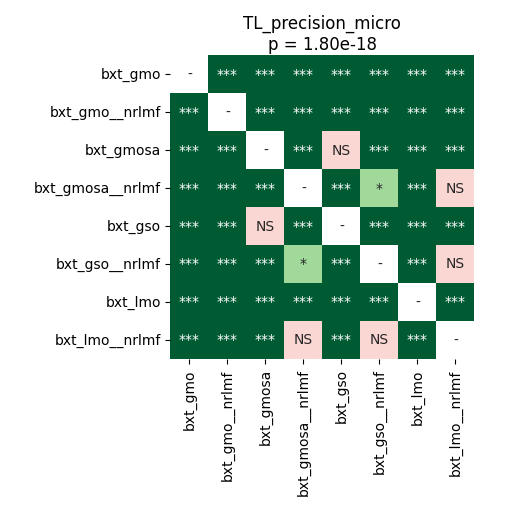

The data file committed next to this chart (first rows):
	bxt_gmo	bxt_gmo__nrlmf	bxt_gmosa	bxt_gmosa__nrlmf	bxt_gso	bxt_gso__nrlmf	bxt_lmo	bxt_lmo__nrlmf
bxt_gmo	1.0	3.715183423913044e-05	3.715183423913044e-05	3.715183423913044e-05	3.715183423913044e-05	7.120768229166667e-05	3.715183423913044e-05	3.715183423913044e-05
bxt_gmo__nrlmf	3.715183423913044e-05	1.0	3.715183423913044e-05	3.715183423913044e-05	3.715183423913044e-05	3.715183423913044e-05	3.715183423913044e-05	3.715183423913044e-05
bxt_gmosa	3.715183423913044e-05	3.715183423913044e-05	1.0	3.715183423913044e-05	1.0	3.715183423913044e-05	3.715183423913044e-05	3.715183423913044e-05
bxt_gmosa__nrlmf	3.715183423913044e-05	3.715183423913044e-05	3.715183423913044e-05	1.0	3.715183423913044e-05	0.0123	3.715183423913044e-05	0.1713
bxt_gso	3.715183423913044e-05	3.715183423913044e-05	1.0	3.715183423913044e-05	1.0	3.715183423913044e-05	3.715183423913044e-05	3.715183423913044e-05
bxt_gso__nrlmf	7.120768229166667e-05	3.715183423913044e-05	3.715183423913044e-05	0.0123	3.715183423913044e-05	1.0	3.715183423913044e-05	0.6933
bxt_lmo	3.715183423913044e-05	3.715183423913044e-05	3.715183423913044e-05	3.715183423913044e-05	3.715183423913044e-05	3.715183423913044e-05	1.0	3.715183423913044e-05
bxt_lmo__nrlmf	3.715183423913044e-05	3.715183423913044e-05	3.715183423913044e-05	0.1713	3.715183423913044e-05	0.6933	3.715183423913044e-05	1.0
